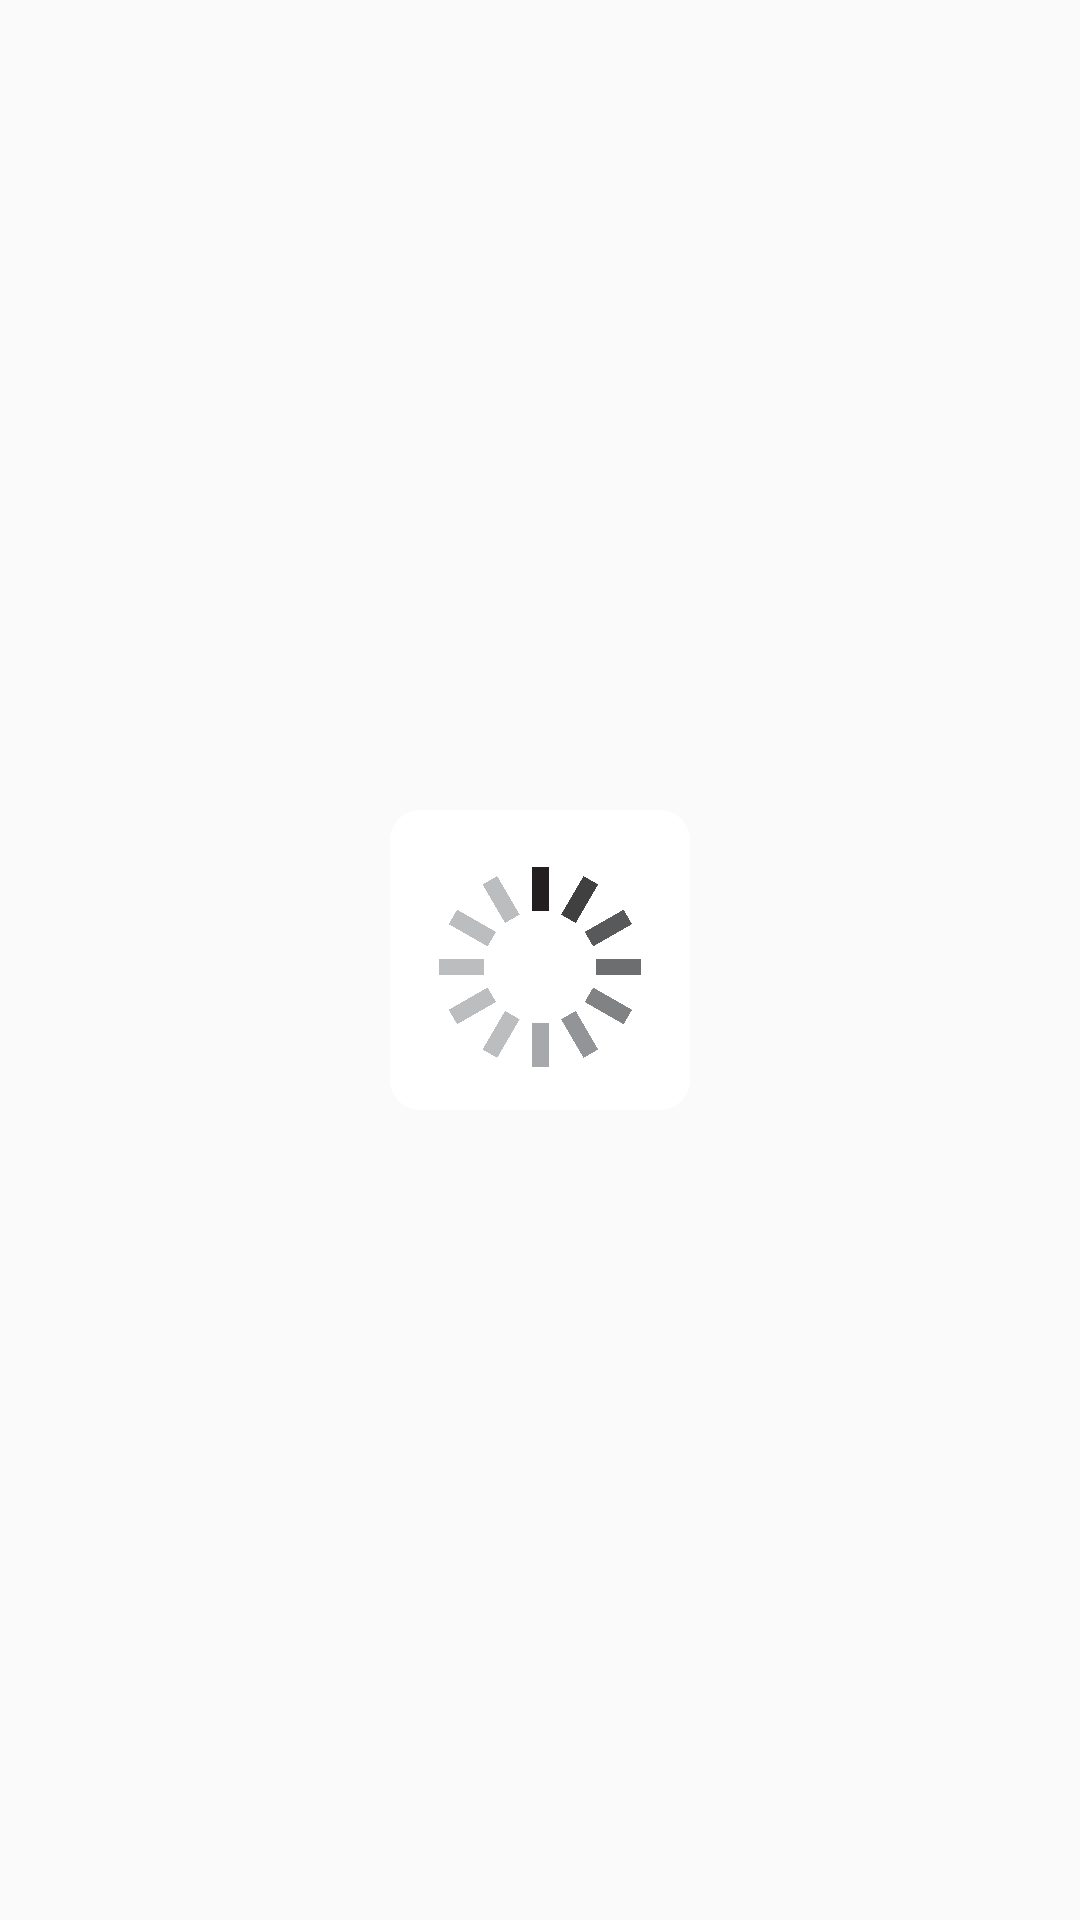

This screen was rendered from an Android layout file. Write that file and the resources it references.
<!-- AndroidManifest.xml: application theme Theme.HiddenSeek -->
<!-- res/layout/icon_gridview_item.xml -->
<?xml version="1.0" encoding="utf-8"?>
<androidx.constraintlayout.widget.ConstraintLayout
    xmlns:android="http://schemas.android.com/apk/res/android"
    xmlns:app="http://schemas.android.com/apk/res-auto"
    android:layout_width="match_parent"
    android:layout_height="match_parent">

    <ImageView
        android:id="@+id/gift_image"
        android:layout_width="100dp"
        android:layout_height="100dp"
        app:layout_constraintBottom_toBottomOf="parent"
        app:layout_constraintEnd_toEndOf="parent"
        app:layout_constraintStart_toStartOf="parent"
        app:layout_constraintTop_toTopOf="parent"
        android:background="@drawable/corner_bg"
        android:src="@drawable/loading"/>

</androidx.constraintlayout.widget.ConstraintLayout>
<!-- resources referenced by this layout -->
<resources>
  <!-- drawable corner_bg (drawable) -->
  <?xml version="1.0" encoding="utf-8"?>
  <shape xmlns:android="http://schemas.android.com/apk/res/android">
      
      <solid android:color="#FFFFFF" />
  
      
      <corners android:radius="10dp"/>
  
  
  
  
  </shape>
  <!-- drawable loading: png bitmap (drawable, 126132 bytes) -->
  <style name="Theme.HiddenSeek" parent="Theme.AppCompat.Light.NoActionBar">
          
  
  
          <item name="colorPrimary">@color/purple_500</item>
          <item name="colorPrimaryVariant">@color/purple_700</item>
          <item name="colorOnPrimary">@color/white</item>
          
          <item name="colorSecondary">@color/teal_200</item>
          <item name="colorSecondaryVariant">@color/teal_700</item>
          <item name="colorOnSecondary">@color/black</item>
          
          <item name="android:statusBarColor" tools:targetApi="l">?attr/colorPrimaryVariant</item>
          
  
      </style>
  <!-- not gathered from this repository: default colours our renderer supplied (Android Studio template values) -->
  <color name="purple_500">#FF6200EE</color>
  <color name="purple_700">#FF3700B3</color>
  <color name="teal_200">#FF03DAC5</color>
  <color name="teal_700">#FF018786</color>
  <color name="black">#FF000000</color>
  <color name="white">#FFFFFFFF</color>
</resources>
